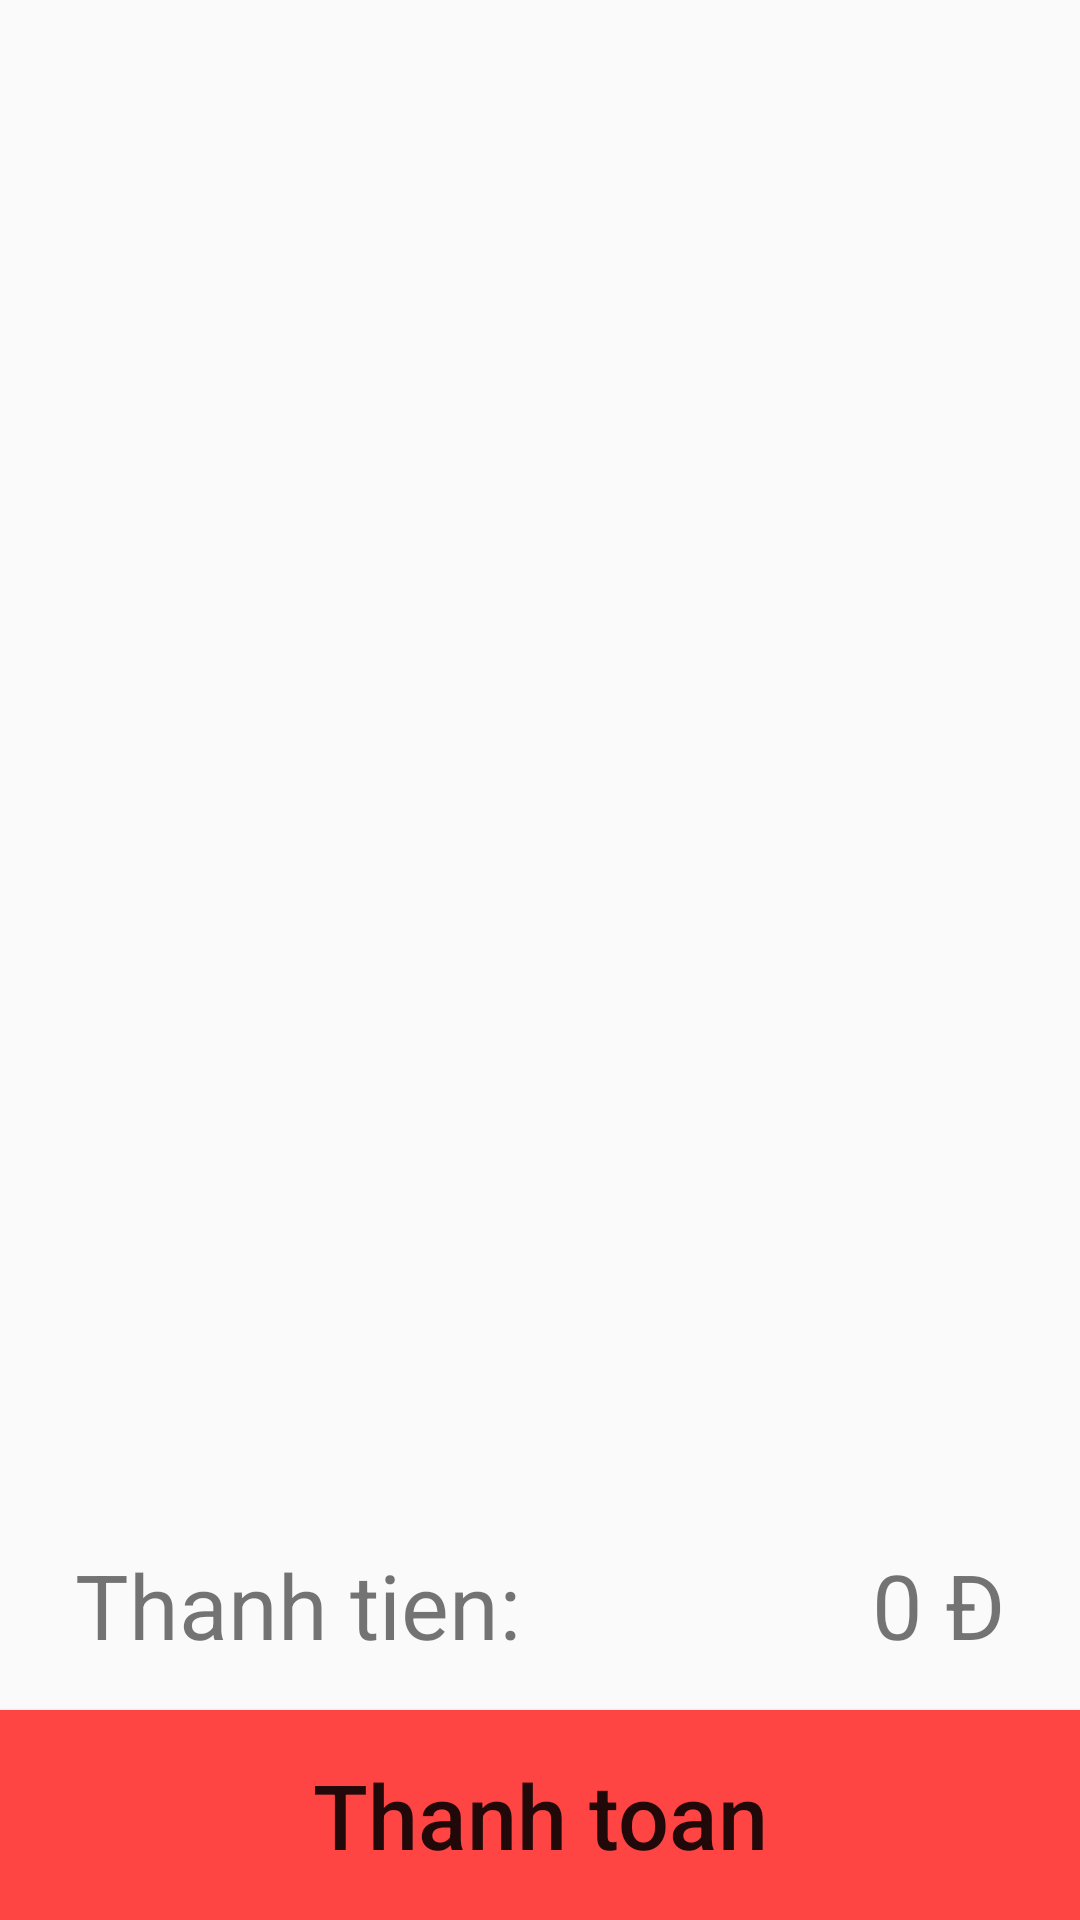

The Android layout XML behind this screen, and the referenced resources:
<!-- AndroidManifest.xml: application theme Theme.ApBanSach -->
<!-- res/layout/activity_cart_activty.xml -->
<?xml version="1.0" encoding="utf-8"?>
<androidx.constraintlayout.widget.ConstraintLayout xmlns:android="http://schemas.android.com/apk/res/android"
    xmlns:app="http://schemas.android.com/apk/res-auto"
    xmlns:tools="http://schemas.android.com/tools"
    android:layout_width="match_parent"
    android:layout_height="match_parent"
    tools:context=".activity.CartActivty">

    <androidx.recyclerview.widget.RecyclerView
        android:id="@+id/recyclerCartView"
        android:layout_width="0dp"
        android:layout_height="0dp"
        app:layout_constraintBottom_toTopOf="@+id/tvThanhtien"
        app:layout_constraintEnd_toEndOf="parent"
        app:layout_constraintStart_toStartOf="parent"
        app:layout_constraintTop_toTopOf="parent"></androidx.recyclerview.widget.RecyclerView>

    <TextView
        android:layout_width="wrap_content"
        android:layout_height="wrap_content"
        android:layout_marginLeft="25dp"
        android:layout_marginBottom="15dp"
        android:text="Thanh tien:"
        android:textSize="30sp"
        app:layout_constraintBottom_toTopOf="@+id/btnThanhToan"
        app:layout_constraintStart_toStartOf="parent" />

    <TextView
        android:id="@+id/tvThanhtien"
        android:layout_width="wrap_content"
        android:layout_height="wrap_content"
        android:text="0 Đ"
        android:textSize="30sp"
        android:layout_marginRight="25dp"
        android:layout_marginBottom="15dp"
        app:layout_constraintBottom_toTopOf="@+id/btnThanhToan"
        app:layout_constraintEnd_toEndOf="parent" />
    <Button
        android:id="@+id/btnThanhToan"
        android:layout_width="match_parent"
        android:layout_height="70dp"
        android:text="Thanh toan"
        android:textAllCaps="false"
        android:textSize="30sp"
        android:background="@android:color/holo_red_light"
        app:layout_constraintBottom_toBottomOf="parent"
        app:layout_constraintEnd_toEndOf="parent"
        app:layout_constraintStart_toStartOf="parent" />
</androidx.constraintlayout.widget.ConstraintLayout>
<!-- resources referenced by this layout -->
<resources>
  <style name="Theme.ApBanSach" parent="Theme.AppCompat.DayNight.NoActionBar">
          
          <item name="colorPrimary">@color/purple_500</item>
          <item name="colorPrimaryVariant">@color/purple_700</item>
          <item name="colorOnPrimary">@color/white</item>
          
          <item name="colorSecondary">@color/teal_200</item>
          <item name="colorSecondaryVariant">@color/teal_700</item>
          <item name="colorOnSecondary">@color/black</item>
          
          <item name="android:statusBarColor">?attr/colorPrimaryVariant</item>
          
      </style>
  <!-- not gathered from this repository: default colours our renderer supplied (Android Studio template values) -->
  <color name="purple_500">#FF6200EE</color>
  <color name="purple_700">#FF3700B3</color>
  <color name="teal_200">#FF03DAC5</color>
  <color name="teal_700">#FF018786</color>
  <color name="black">#FF000000</color>
  <color name="white">#FFFFFFFF</color>
</resources>
